6-way image classification set "data" from GitHub (rokhayacoumbadiouf-bit/Atelier_Preparation_Donnees_Images); label vocabulary: cardboard, glass, metal, paper, plastic, trash.

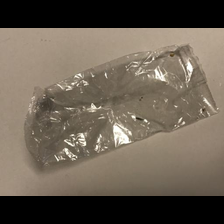
Label: trash

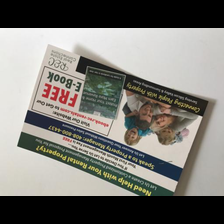
Label: paper

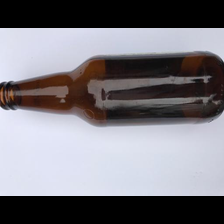
Label: glass

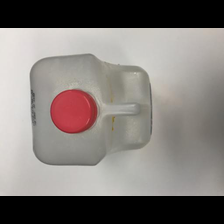
Label: plastic

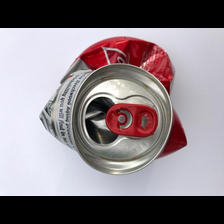
Label: metal

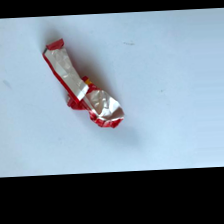
Label: trash
